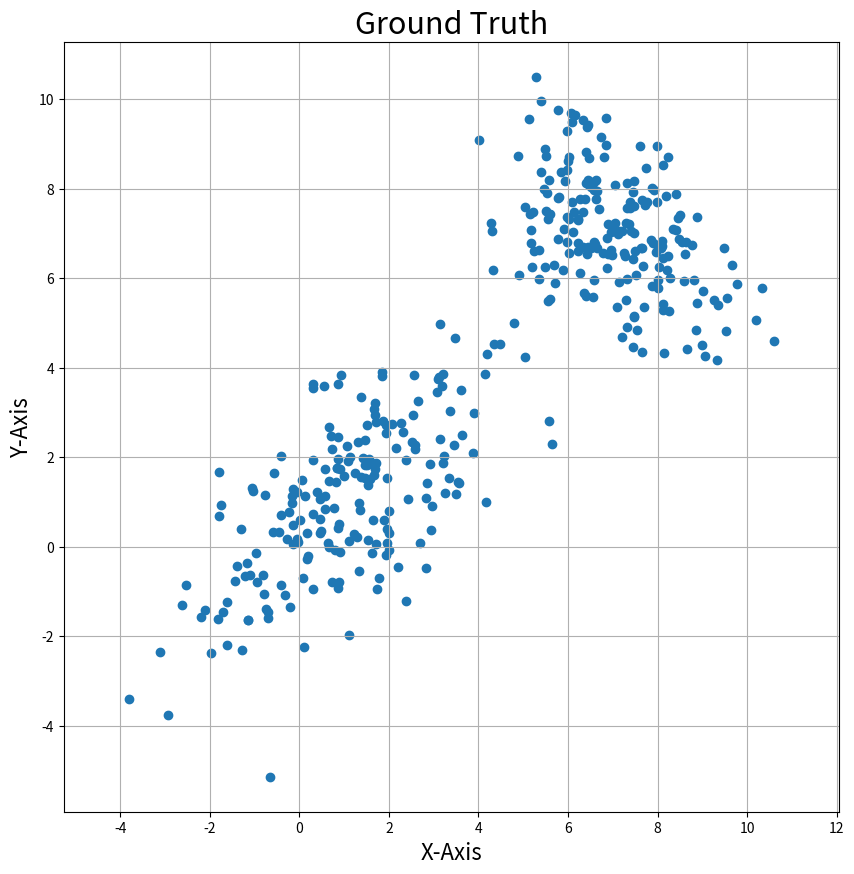
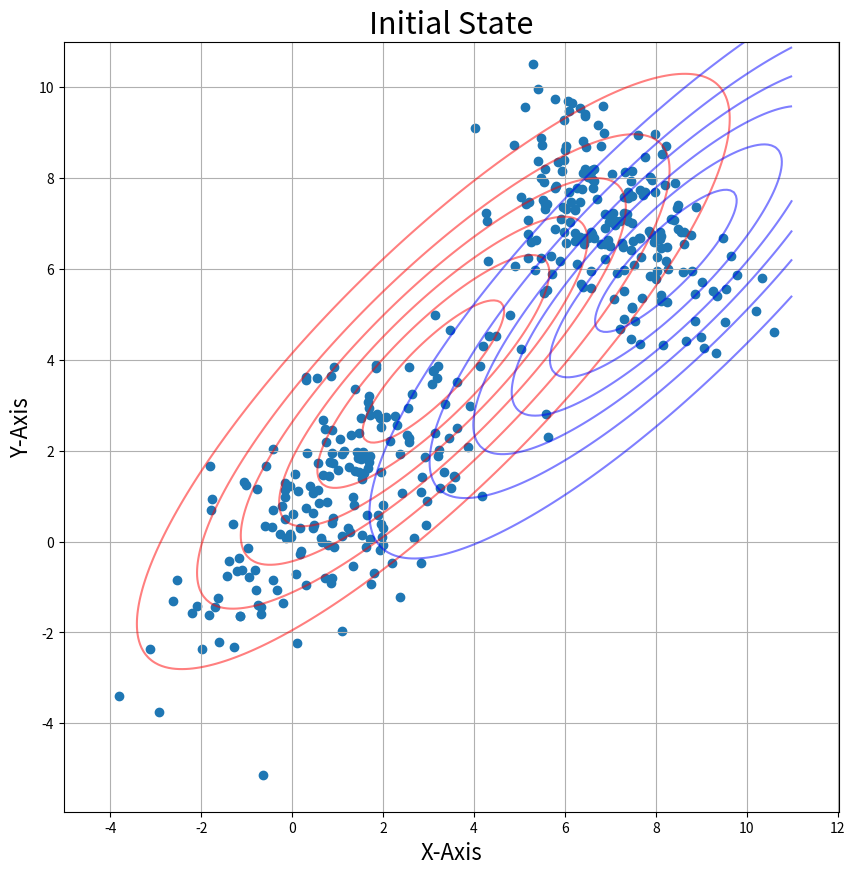
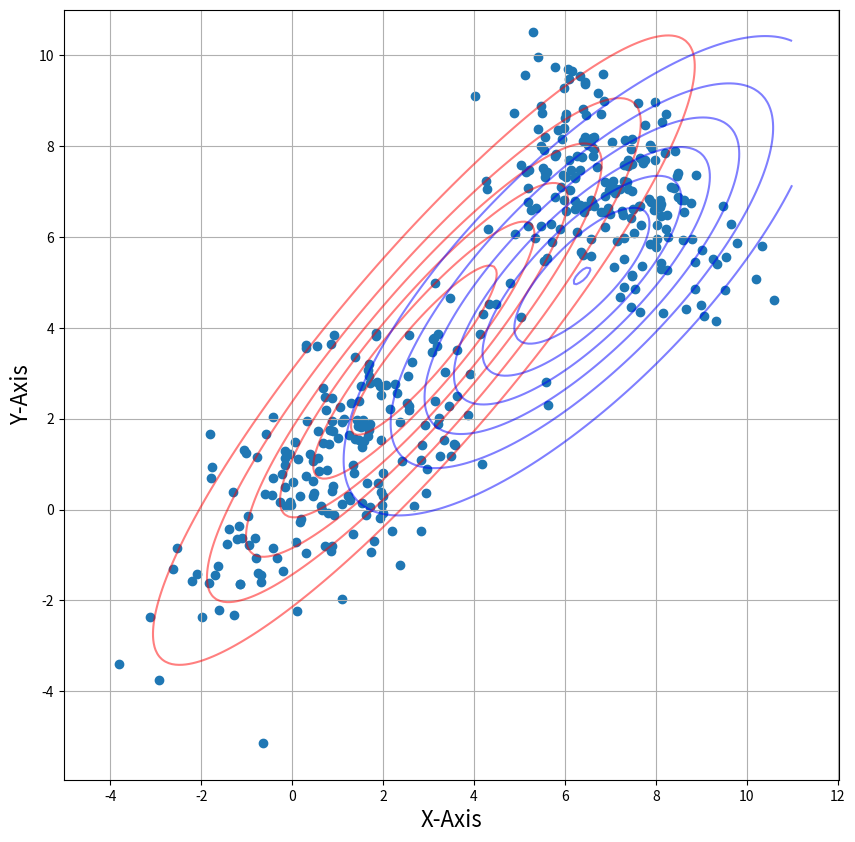
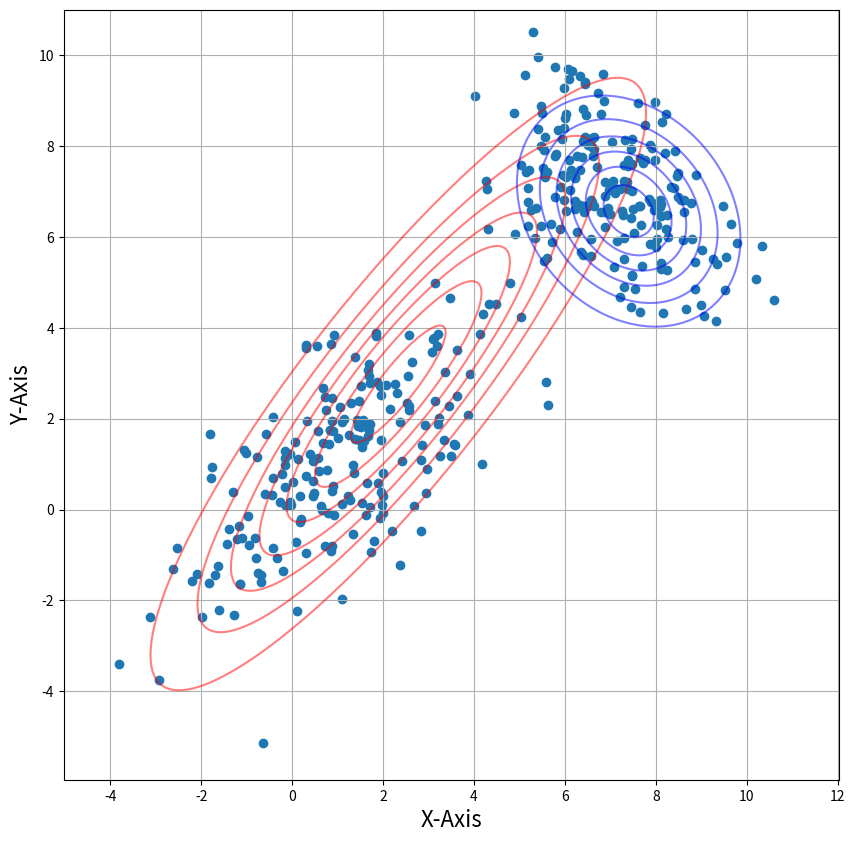
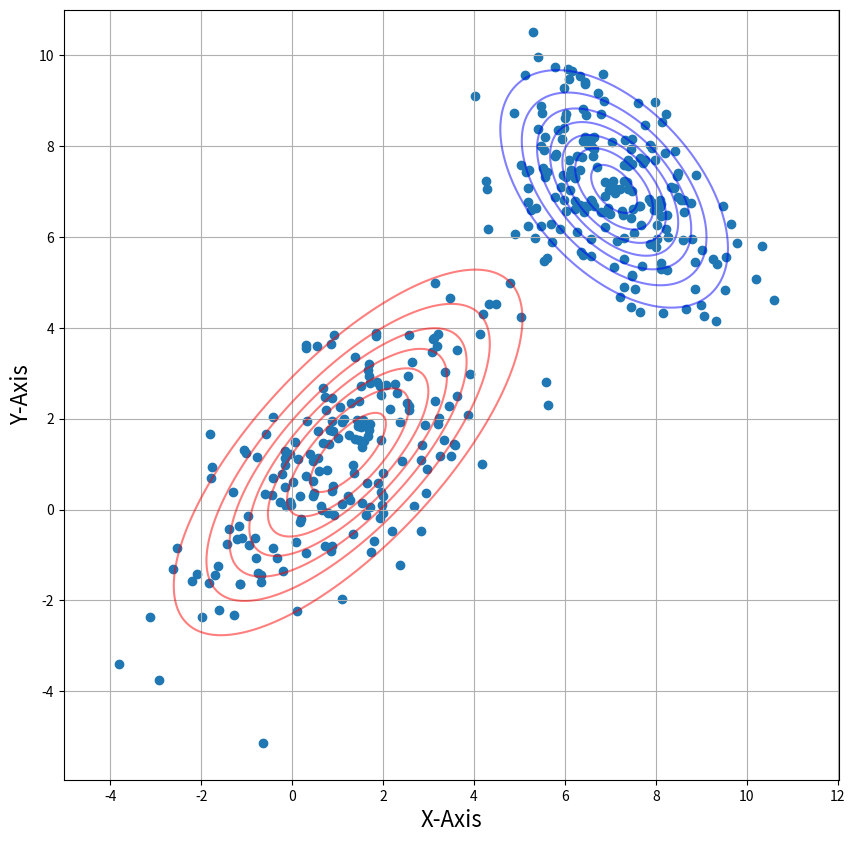
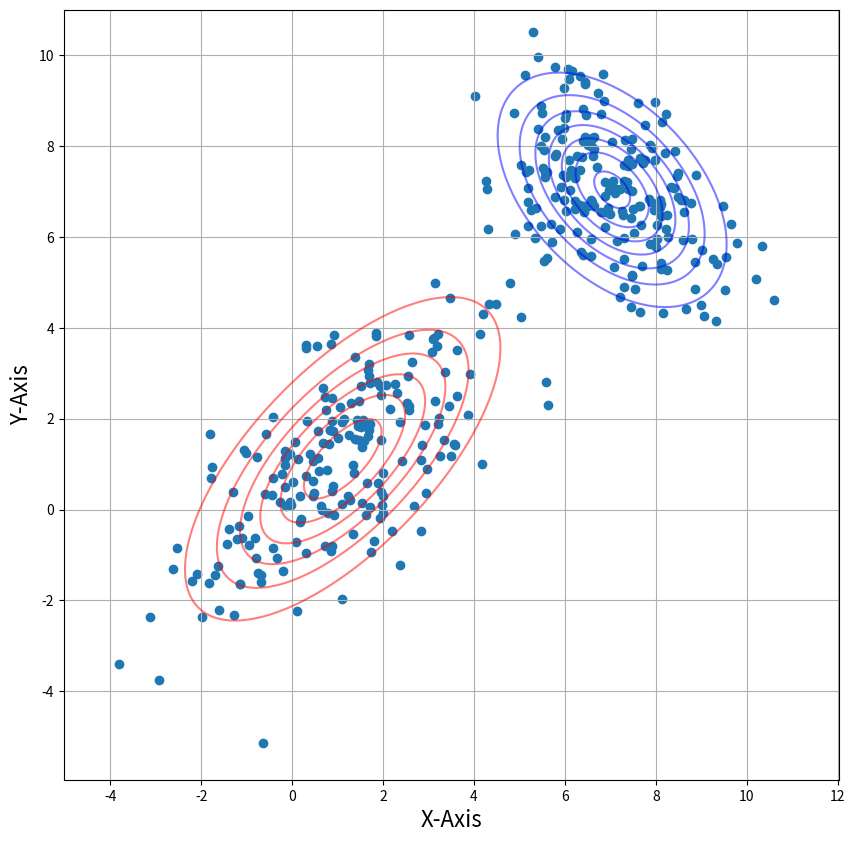
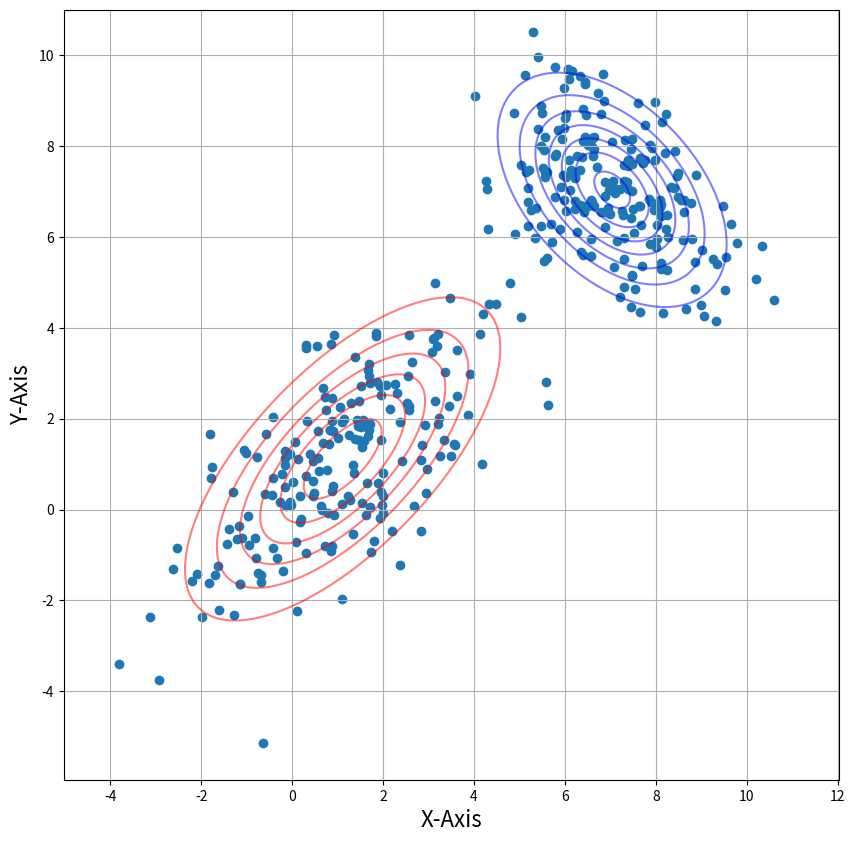

Reproduce these figures in Python, in order.
import numpy as np 
import random                               # import numpy
from numpy.linalg import inv                    # for matrix inverse
import matplotlib.pyplot as plt                  # import matplotlib.pyplot for plotting framework
from scipy.stats import multivariate_normal         # for generating pdf
    
# generate our data
m1 = [1,1]      # consider a random mean and covariance value
m2 = [7,7]                                              
cov1 = [[3, 2], [2, 3]]                                      
cov2 = [[2, -1], [-1, 2]]
x = np.random.multivariate_normal(m1, cov1, size=(200,))  # Generating 200 samples for each mean and covariance
y = np.random.multivariate_normal(m2, cov2, size=(200,))
d = np.concatenate((x, y), axis=0)
# Plotting the ground truth
plt.figure(figsize=(10,10))                                 
plt.scatter(d[:,0], d[:,1], marker='o')     
plt.axis('equal')                                  
plt.xlabel('X-Axis', fontsize=16)              
plt.ylabel('Y-Axis', fontsize=16)                     
plt.title('Ground Truth', fontsize=22)    
plt.grid()            
plt.show()
# Taking initial guesses for the parameters

m1 = random.choice(d)
m2 = random.choice(d)
cov1 = np.cov(np.transpose(d))
cov2 = np.cov(np.transpose(d))
pi = 0.5
# Plotting Initial State

x1 = np.linspace(-4,11,200)  
x2 = np.linspace(-4,11,200)
X, Y = np.meshgrid(x1,x2) 

Z1 = multivariate_normal(m1, cov1)  
Z2 = multivariate_normal(m2, cov2)

pos = np.empty(X.shape + (2,))                # a new array of given shape and type, without initializing entries
pos[:, :, 0] = X; pos[:, :, 1] = Y   

plt.figure(figsize=(10,10))                                                          # creating the figure and assigning the size
plt.scatter(d[:,0], d[:,1], marker='o')     
plt.contour(X, Y, Z1.pdf(pos), colors="r" ,alpha = 0.5) 
plt.contour(X, Y, Z2.pdf(pos), colors="b" ,alpha = 0.5) 
plt.axis('equal')                                                                  # making both the axis equal
plt.xlabel('X-Axis', fontsize=16)                                                  # X-Axis
plt.ylabel('Y-Axis', fontsize=16)                                                  # Y-Axis
plt.title('Initial State', fontsize=22)                                            # Title of the plot
plt.grid()                                                                         # displaying gridlines
plt.show()


##Expectation step
def Estep(lis1):
    m1=lis1[0]
    m2=lis1[1]
    cov1=lis1[2]
    cov2=lis1[3]
    pi=lis1[4]
    
    pt2 = multivariate_normal.pdf(d, mean=m2, cov=cov2)
    pt1 = multivariate_normal.pdf(d, mean=m1, cov=cov1)
    w1 = pi * pt2
    w2 = (1-pi) * pt1
    eval1 = w1/(w1+w2)

    return(eval1)


## Maximization step
def Mstep(eval1):
    num_mu1,din_mu1,num_mu2,din_mu2=0,0,0,0

    for i in range(0,len(d)):
        num_mu1 += (1-eval1[i]) * d[i]
        din_mu1 += (1-eval1[i])

        num_mu2 += eval1[i] * d[i]
        din_mu2 += eval1[i]

    mu1 = num_mu1/din_mu1
    mu2 = num_mu2/din_mu2

    num_s1,din_s1,num_s2,din_s2=0,0,0,0
    for i in range(0,len(d)):

        q1 = np.matrix(d[i]-mu1)
        num_s1 += (1-eval1[i]) * np.dot(q1.T, q1)
        din_s1 += (1-eval1[i])

        q2 = np.matrix(d[i]-mu2)
        num_s2 += eval1[i] * np.dot(q2.T, q2)
        din_s2 += eval1[i]

    s1 = num_s1/din_s1
    s2 = num_s2/din_s2

    pi = sum(eval1)/len(d)
    
    lis2=[mu1,mu2,s1,s2,pi]
    return(lis2)
# Function to plot the EM algorithm

def plot(lis1):
    mu1=lis1[0]
    mu2=lis1[1]
    s1=lis1[2]
    s2=lis1[3]
    Z1 = multivariate_normal(mu1, s1)  
    Z2 = multivariate_normal(mu2, s2)

    pos = np.empty(X.shape + (2,))                # a new array of given shape and type, without initializing entries
    pos[:, :, 0] = X; pos[:, :, 1] = Y   

    plt.figure(figsize=(10,10))                                                          # creating the figure and assigning the size
    plt.scatter(d[:,0], d[:,1], marker='o')     
    plt.contour(X, Y, Z1.pdf(pos), colors="r" ,alpha = 0.5) 
    plt.contour(X, Y, Z2.pdf(pos), colors="b" ,alpha = 0.5) 
    plt.axis('equal')                                                                  # making both the axis equal
    plt.xlabel('X-Axis', fontsize=16)                                                  # X-Axis
    plt.ylabel('Y-Axis', fontsize=16)                                                  # Y-Axis
    plt.grid()                                                                         # displaying gridlines
    plt.show()
# Calling the functions and repeating until it converges

iterations = 20
lis1=[m1,m2,cov1,cov2,pi]
for i in range(0,iterations):
    lis2 = Mstep(Estep(lis1))
    lis1=lis2
    if(i==0 or i == 4 or i == 9 or i == 14 or i == 19):
        plot(lis1)